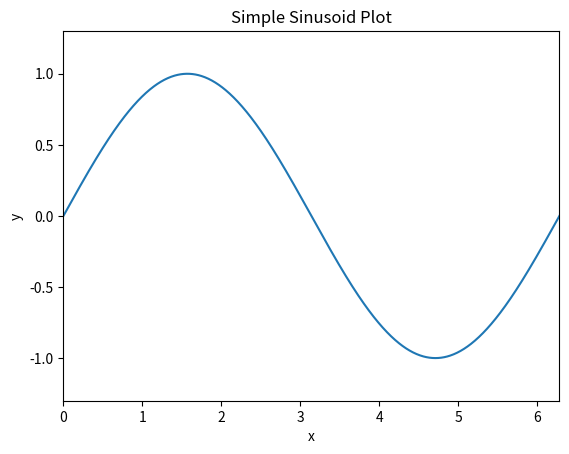
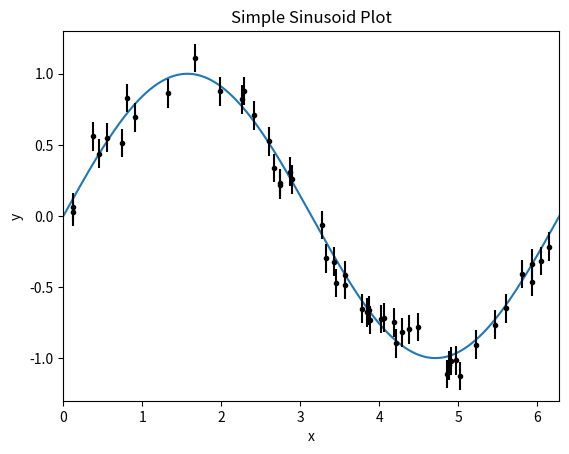
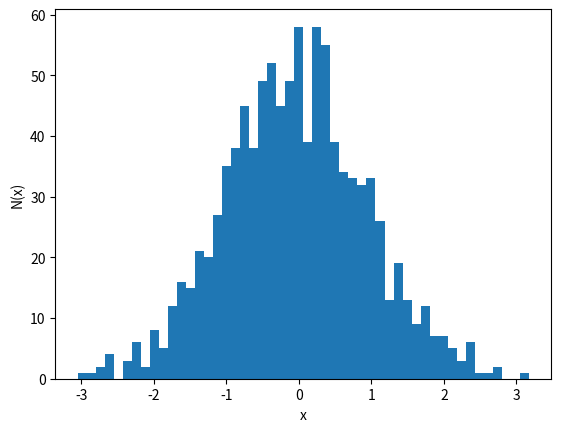
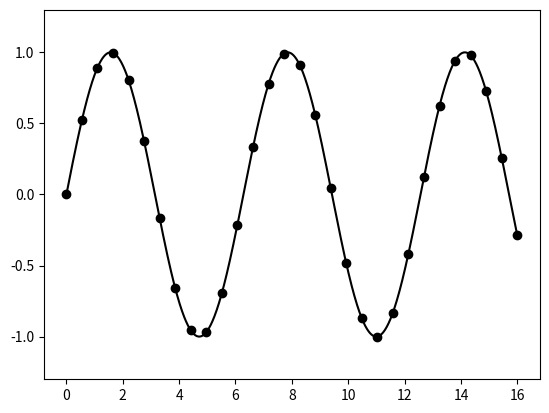

Write Python code to recreate these figures, in order.
"""
Examples of Plotting with Matplotlib
------------------------------------

This file generates the example plots from the Appendix
"""
# [redacted]
# License: BSD
#   The figure produced by this code is published in the textbook
#   "Statistics, Data Mining, and Machine Learning in Astronomy" (2013)
#   For more information, see http://astroML.github.com
import numpy as np
from matplotlib import pyplot as plt

np.random.seed(0)

#------------------------------------------------------------
# First Example: simple plot
plt.figure(1)
x = np.linspace(0, 2 * np.pi, 1000)
y = np.sin(x)
plt.plot(x, y)

plt.xlim(0, 2 * np.pi)
plt.ylim(-1.3, 1.3)

plt.xlabel('x')
plt.ylabel('y')
plt.title('Simple Sinusoid Plot')

#------------------------------------------------------------
# Second Example: error-bars over simple plot
plt.figure(2)
x = np.linspace(0, 2 * np.pi, 1000)
y = np.sin(x)
plt.plot(x, y)

plt.xlim(0, 2 * np.pi)
plt.ylim(-1.3, 1.3)

plt.xlabel('x')
plt.ylabel('y')
plt.title('Simple Sinusoid Plot')

x_obs = 2 * np.pi * np.random.random(50)
y_obs = np.sin(x_obs)
y_obs += np.random.normal(0, 0.1, 50)
plt.errorbar(x_obs, y_obs, 0.1, fmt='.', color='black')

#------------------------------------------------------------
# Third Example: histogram
plt.figure(3)
x = np.random.normal(size=1000)
plt.hist(x, bins=50)
plt.xlabel('x')
plt.ylabel('N(x)')

#------------------------------------------------------------
# Fourth Example: spline fitting
from scipy import interpolate

x = np.linspace(0, 16, 30)
y = np.sin(x)

x2 = np.linspace(0, 16, 1000)
spl = interpolate.UnivariateSpline(x, y, s=0)

plt.figure()
plt.plot(x, y, 'ok')
plt.plot(x2, spl(x2), '-k')
plt.ylim(-1.3, 1.3)

plt.show()
